2-way image classification set "data" from GitHub (terrencetec/lens); label vocabulary: gravitationally lensed, not gravitationally lensed.

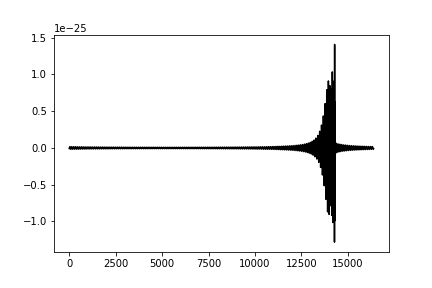
Label: gravitationally lensed

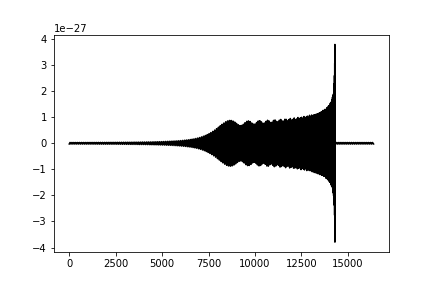
Label: not gravitationally lensed

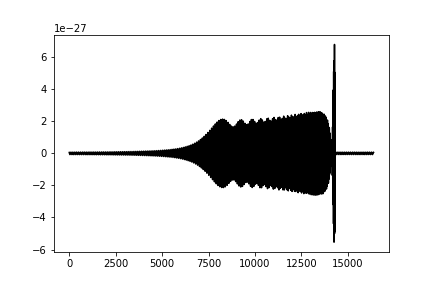
Label: gravitationally lensed

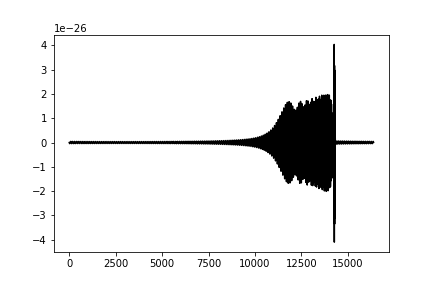
Label: gravitationally lensed

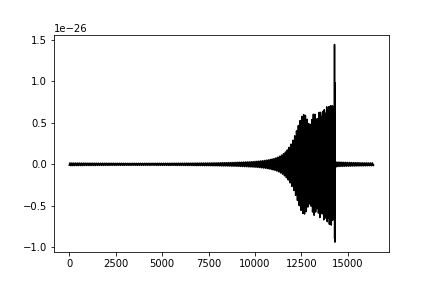
Label: gravitationally lensed

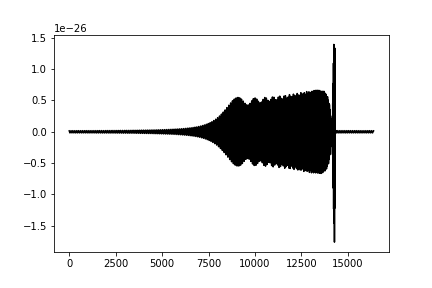
Label: gravitationally lensed
